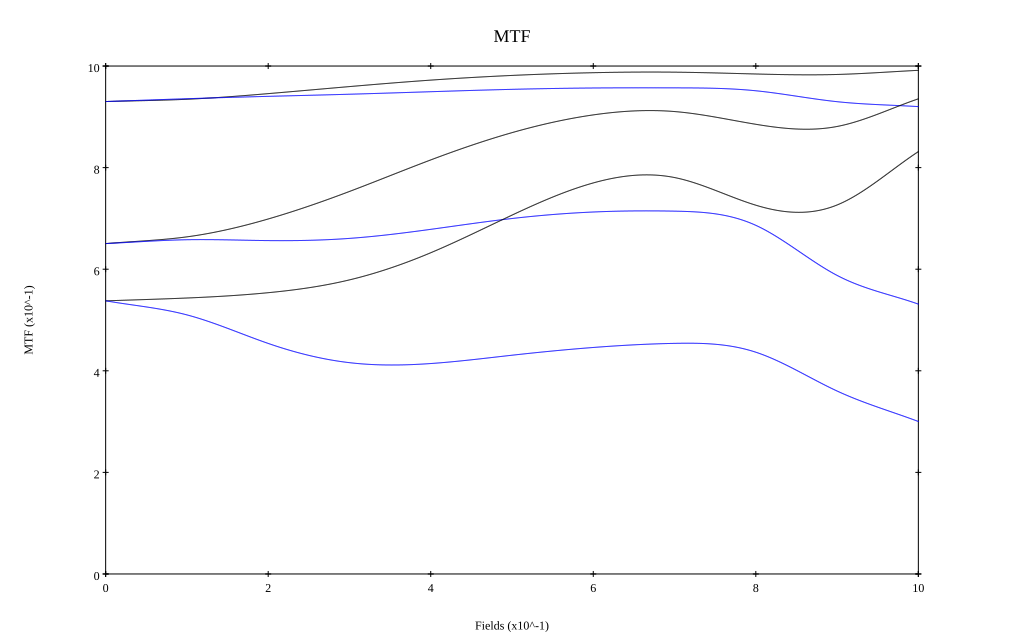

Values plotted in this chart, from the file beside it:
, 0, 0.1, 0.2, 0.3, 0.4, 0.5, 0.6, 0.7, 0.8, 0.9, 1
10 sag, 0.93, 0.935, 0.946, 0.96, 0.972, 0.981, 0.987, 0.988, 0.984, 0.983, 0.992
10 tan, 0.93, 0.936, 0.94, 0.944, 0.949, 0.954, 0.957, 0.957, 0.951, 0.93, 0.92
30 sag, 0.65, 0.664, 0.699, 0.753, 0.815, 0.869, 0.904, 0.91, 0.885, 0.881, 0.935
30 tan, 0.65, 0.658, 0.656, 0.661, 0.678, 0.7, 0.713, 0.714, 0.686, 0.588, 0.531
50 sag, 0.538, 0.543, 0.554, 0.579, 0.632, 0.707, 0.77, 0.78, 0.726, 0.726, 0.832
50 tan, 0.538, 0.51, 0.454, 0.416, 0.414, 0.431, 0.446, 0.454, 0.437, 0.36, 0.3
